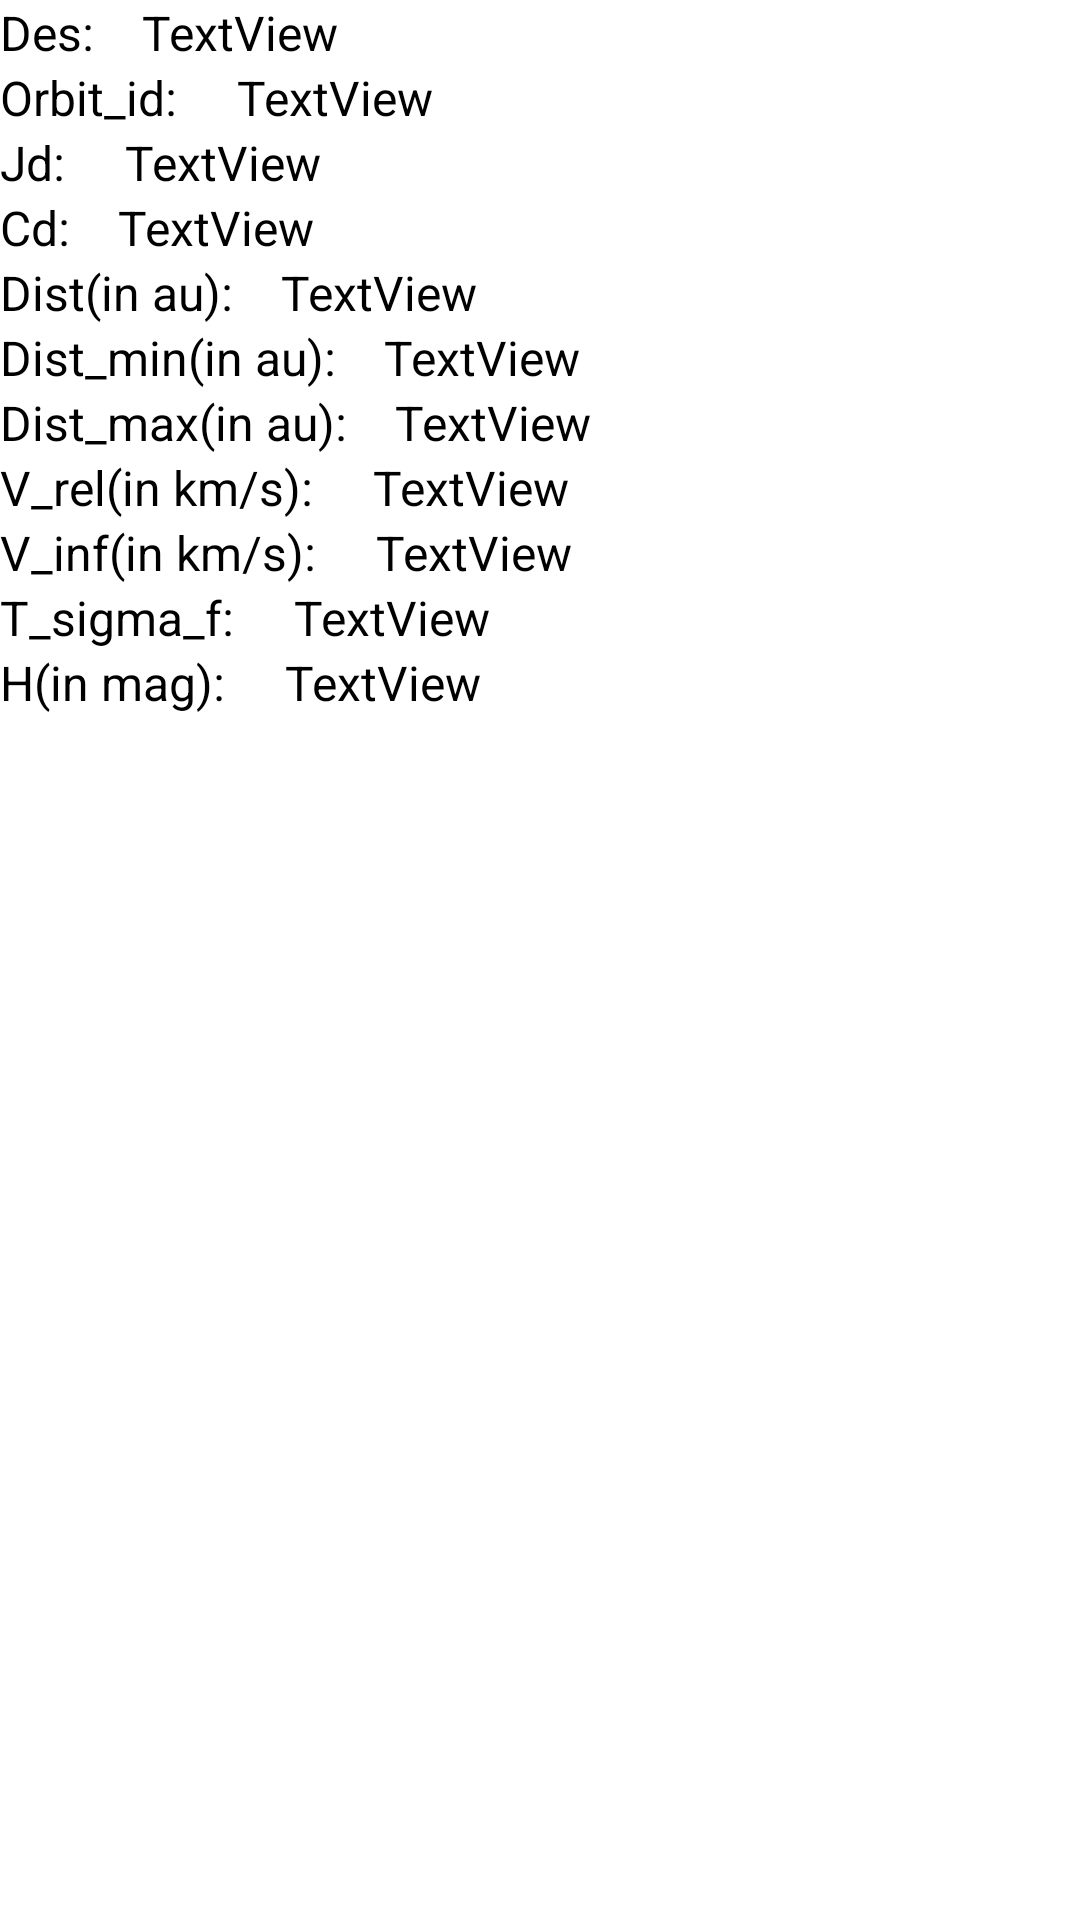

The Android layout XML behind this screen, and the referenced resources:
<!-- AndroidManifest.xml: application theme Theme.AsyncAPILoader -->
<!-- res/layout/activity_neo_details.xml -->
<?xml version="1.0" encoding="utf-8"?>
<androidx.constraintlayout.widget.ConstraintLayout xmlns:android="http://schemas.android.com/apk/res/android"
    xmlns:app="http://schemas.android.com/apk/res-auto"
    xmlns:tools="http://schemas.android.com/tools"
    android:layout_width="match_parent"
    android:layout_height="match_parent"
    tools:layout_editor_absoluteX="-18dp"
    tools:layout_editor_absoluteY="38dp">

    <TextView
        android:id="@+id/v_inf"
        android:layout_width="wrap_content"
        android:layout_height="wrap_content"
        android:text="V_inf(in km/s): "
        android:textColor="@color/black"
        android:textSize="16sp"
        app:layout_constraintStart_toStartOf="parent"
        app:layout_constraintTop_toBottomOf="@+id/v_rel" />

    <TextView
        android:id="@+id/t_sigma_f"
        android:layout_width="wrap_content"
        android:layout_height="wrap_content"
        android:text="T_sigma_f: "
        android:textColor="@color/black"
        android:textSize="16sp"
        app:layout_constraintStart_toStartOf="@+id/des"
        app:layout_constraintTop_toBottomOf="@+id/v_inf" />

    <TextView
        android:id="@+id/h"
        android:layout_width="wrap_content"
        android:layout_height="wrap_content"
        android:text="H(in mag): "
        android:textColor="@color/black"
        android:textSize="16sp"
        app:layout_constraintStart_toStartOf="@+id/des"
        app:layout_constraintTop_toBottomOf="@+id/t_sigma_f" />

    <TextView
        android:id="@+id/v_rel"
        android:layout_width="wrap_content"
        android:layout_height="wrap_content"
        android:text="V_rel(in km/s): "
        android:textColor="@color/black"
        android:textSize="16sp"
        app:layout_constraintStart_toStartOf="@+id/des"
        app:layout_constraintTop_toBottomOf="@+id/dist_max" />

    <TextView
        android:id="@+id/dist"
        android:layout_width="wrap_content"
        android:layout_height="wrap_content"
        android:text="Dist(in au):"
        android:textColor="@color/black"
        android:textSize="16sp"
        app:layout_constraintStart_toStartOf="@+id/des"
        app:layout_constraintTop_toBottomOf="@+id/cd" />

    <TextView
        android:id="@+id/dist_min"
        android:layout_width="wrap_content"
        android:layout_height="wrap_content"
        android:text="Dist_min(in au):"
        android:textColor="@color/black"
        android:textSize="16sp"
        app:layout_constraintStart_toStartOf="parent"
        app:layout_constraintTop_toBottomOf="@+id/dist" />

    <TextView
        android:id="@+id/dist_max"
        android:layout_width="wrap_content"
        android:layout_height="wrap_content"
        android:text="Dist_max(in au):"
        android:textColor="@color/black"
        android:textSize="16sp"
        app:layout_constraintStart_toStartOf="@+id/des"
        app:layout_constraintTop_toBottomOf="@+id/dist_min" />

    <TextView
        android:id="@+id/cd"
        android:layout_width="wrap_content"
        android:layout_height="wrap_content"
        android:text="Cd:"
        android:textColor="@color/black"
        android:textSize="16sp"
        app:layout_constraintStart_toStartOf="@+id/des"
        app:layout_constraintTop_toBottomOf="@+id/jd" />

    <TextView
        android:id="@+id/jd"
        android:layout_width="wrap_content"
        android:layout_height="wrap_content"
        android:text="Jd: "
        android:textColor="@color/black"
        android:textSize="16sp"
        app:layout_constraintStart_toStartOf="parent"
        app:layout_constraintTop_toBottomOf="@+id/orbit_id" />

    <TextView
        android:id="@+id/orbit_id"
        android:layout_width="wrap_content"
        android:layout_height="wrap_content"
        android:text="Orbit_id: "
        android:textColor="@color/black"
        android:textSize="16sp"
        app:layout_constraintStart_toStartOf="@+id/des"
        app:layout_constraintTop_toBottomOf="@+id/des" />

    <TextView
        android:id="@+id/details_h"
        android:layout_width="wrap_content"
        android:layout_height="wrap_content"
        android:layout_marginStart="16dp"
        android:text="TextView"
        android:textColor="@color/black"
        android:textSize="16sp"
        app:layout_constraintStart_toEndOf="@+id/h"
        app:layout_constraintTop_toBottomOf="@+id/details_t_sigma_f" />

    <TextView
        android:id="@+id/details_t_sigma_f"
        android:layout_width="wrap_content"
        android:layout_height="wrap_content"
        android:layout_marginStart="16dp"
        android:text="TextView"
        android:textColor="@color/black"
        android:textSize="16sp"
        app:layout_constraintStart_toEndOf="@+id/t_sigma_f"
        app:layout_constraintTop_toBottomOf="@+id/details_v_inf" />

    <TextView
        android:id="@+id/details_v_inf"
        android:layout_width="wrap_content"
        android:layout_height="wrap_content"
        android:layout_marginStart="16dp"
        android:text="TextView"
        android:textColor="@color/black"
        android:textSize="16sp"
        app:layout_constraintStart_toEndOf="@+id/v_inf"
        app:layout_constraintTop_toBottomOf="@+id/details_v_rel" />

    <TextView
        android:id="@+id/details_v_rel"
        android:layout_width="wrap_content"
        android:layout_height="wrap_content"
        android:layout_marginStart="16dp"
        android:text="TextView"
        android:textColor="@color/black"
        android:textSize="16sp"
        app:layout_constraintStart_toEndOf="@+id/v_rel"
        app:layout_constraintTop_toBottomOf="@+id/details_dist_max" />

    <TextView
        android:id="@+id/details_dist_max"
        android:layout_width="wrap_content"
        android:layout_height="wrap_content"
        android:layout_marginStart="16dp"
        android:text="TextView"
        android:textColor="@color/black"
        android:textSize="16sp"
        app:layout_constraintStart_toEndOf="@+id/dist_max"
        app:layout_constraintTop_toBottomOf="@+id/details_dist_min" />

    <TextView
        android:id="@+id/details_dist_min"
        android:layout_width="wrap_content"
        android:layout_height="wrap_content"
        android:layout_marginStart="16dp"
        android:text="TextView"
        android:textColor="@color/black"
        android:textSize="16sp"
        app:layout_constraintStart_toEndOf="@+id/dist_min"
        app:layout_constraintTop_toBottomOf="@+id/details_dist" />

    <TextView
        android:id="@+id/details_des"
        android:layout_width="wrap_content"
        android:layout_height="wrap_content"
        android:layout_marginStart="16dp"
        android:text="TextView"
        android:textColor="@color/black"
        android:textSize="16sp"
        app:layout_constraintStart_toEndOf="@+id/des"
        app:layout_constraintTop_toTopOf="parent" />

    <TextView
        android:id="@+id/details_orbit_id"
        android:layout_width="wrap_content"
        android:layout_height="wrap_content"
        android:layout_marginStart="16dp"
        android:text="TextView"
        android:textColor="@color/black"
        android:textSize="16sp"
        app:layout_constraintStart_toEndOf="@+id/orbit_id"
        app:layout_constraintTop_toBottomOf="@+id/details_des" />

    <TextView
        android:id="@+id/details_jd"
        android:layout_width="wrap_content"
        android:layout_height="wrap_content"
        android:layout_marginStart="16dp"
        android:text="TextView"
        android:textColor="@color/black"
        android:textSize="16sp"
        app:layout_constraintStart_toEndOf="@+id/jd"
        app:layout_constraintTop_toBottomOf="@+id/details_orbit_id" />

    <TextView
        android:id="@+id/details_cd"
        android:layout_width="wrap_content"
        android:layout_height="wrap_content"
        android:layout_marginStart="16dp"
        android:text="TextView"
        android:textColor="@color/black"
        android:textSize="16sp"
        app:layout_constraintStart_toEndOf="@+id/cd"
        app:layout_constraintTop_toBottomOf="@+id/details_jd" />

    <TextView
        android:id="@+id/details_dist"
        android:layout_width="wrap_content"
        android:layout_height="wrap_content"
        android:layout_marginStart="16dp"
        android:text="TextView"
        android:textColor="@color/black"
        android:textSize="16sp"
        app:layout_constraintStart_toEndOf="@+id/dist"
        app:layout_constraintTop_toBottomOf="@+id/details_cd" />

    <TextView
        android:id="@+id/des"
        android:layout_width="wrap_content"
        android:layout_height="wrap_content"
        android:text="Des:"
        android:textColor="@color/black"
        android:textSize="16sp"
        app:layout_constraintStart_toStartOf="parent"
        app:layout_constraintTop_toTopOf="parent" />
</androidx.constraintlayout.widget.ConstraintLayout>
<!-- resources referenced by this layout -->
<resources>
  <style name="Theme.AsyncAPILoader" parent="Theme.MaterialComponents.DayNight.DarkActionBar">
          
          <item name="colorPrimary">@color/purple_500</item>
          <item name="colorPrimaryVariant">@color/purple_700</item>
          <item name="colorOnPrimary">@color/white</item>
          
          <item name="colorSecondary">@color/teal_200</item>
          <item name="colorSecondaryVariant">@color/teal_700</item>
          <item name="colorOnSecondary">@color/black</item>
          
          <item name="android:statusBarColor">?attr/colorPrimaryVariant</item>
          
      </style>
  <!-- not gathered from this repository: default colours our renderer supplied (Android Studio template values) -->
  <color name="purple_500">#FF6200EE</color>
  <color name="purple_700">#FF3700B3</color>
  <color name="teal_200">#FF03DAC5</color>
  <color name="teal_700">#FF018786</color>
  <color name="black">#FF000000</color>
  <color name="white">#FFFFFFFF</color>
</resources>
